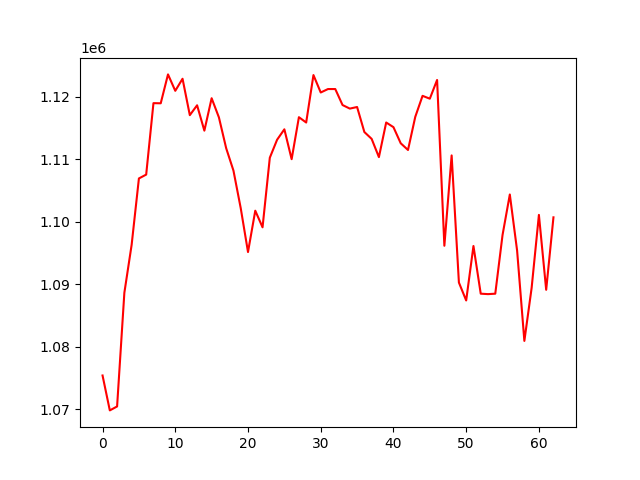

The data file committed next to this chart (first rows):
, 0
0, 1075381
1, 1069790
2, 1070421
3, 1088630
4, 1096302
5, 1106934
6, 1107550
7, 1118992
8, 1118969
9, 1123596
10, 1120967
11, 1122900
12, 1117069
13, 1118649
14, 1114586
15, 1119780
16, 1116713
17, 1111772
18, 1108191
19, 1102177
20, 1095152
21, 1101770
22, 1099109
23, 1110256
24, 1113131
25, 1114803
26, 1110018
27, 1116743
28, 1115890
29, 1123490
30, 1120699
31, 1121251
32, 1121250
33, 1118689
34, 1118119
35, 1118374
36, 1114368
37, 1113272
38, 1110352
39, 1115893
40, 1115147
41, 1112566
42, 1111493
43, 1116803
44, 1120163
45, 1119705
46, 1122705
47, 1096154
48, 1110622
49, 1090262
50, 1087396
51, 1096114
52, 1088481
53, 1088411
54, 1088479
55, 1097880
56, 1104363
57, 1095401
58, 1080917
59, 1089414
... 3 more rows
